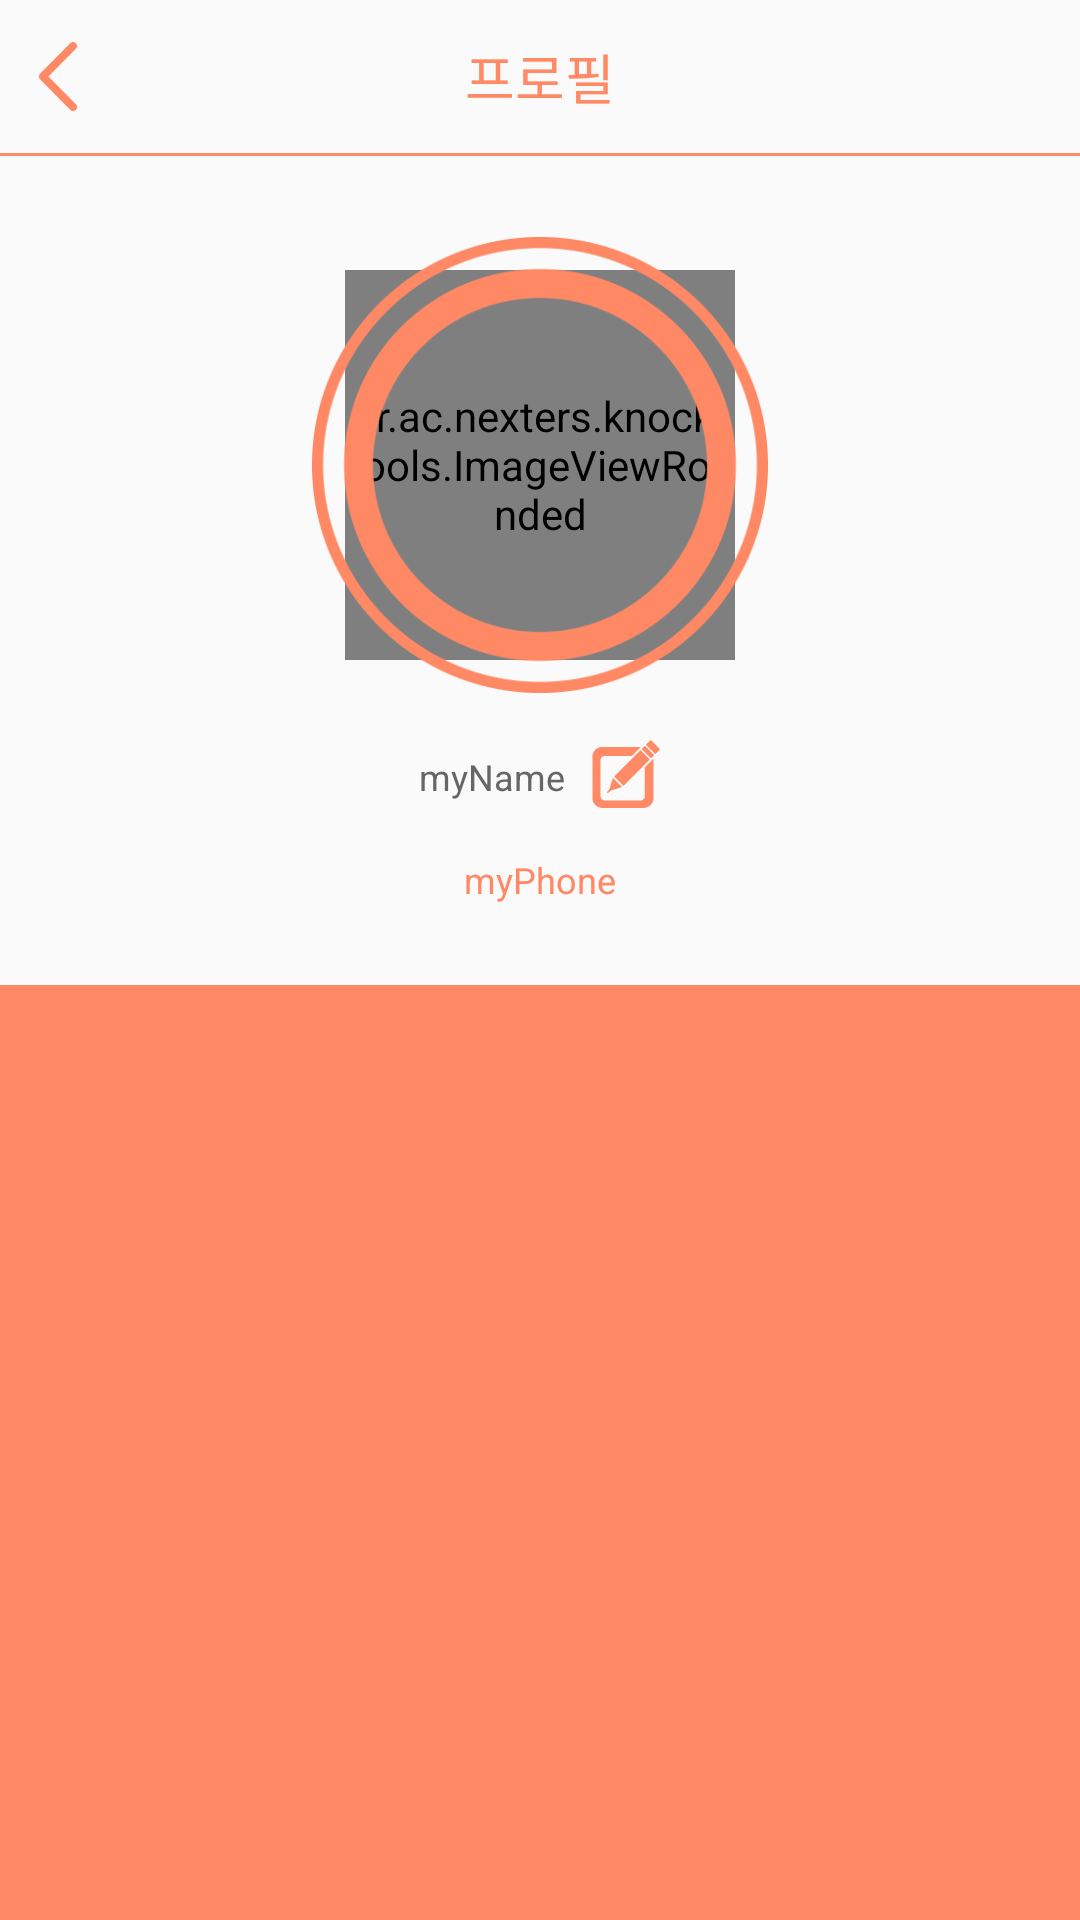

Here is an Android app screen rendered from its layout file. Give the layout XML and the strings, colors and styles it references.
<!-- AndroidManifest.xml: application theme AppTheme -->
<!-- res/layout/profilelayout.xml -->
<?xml version="1.0" encoding="utf-8"?>

<LinearLayout xmlns:android="http://schemas.android.com/apk/res/android"
    android:layout_width="match_parent"
    android:layout_height="match_parent"
    android:background="@mipmap/option_screen_background"
    android:orientation="vertical">

    <LinearLayout
        android:id="@+id/profile_title"
        android:layout_width="match_parent"
        android:layout_height="51dp"
        android:gravity="center_vertical"
        android:orientation="horizontal">

        <LinearLayout
            android:id="@+id/title_backbtn"
            android:layout_width="match_parent"
            android:layout_height="match_parent"
            android:layout_weight="1">

            <ImageView
                android:layout_width="wrap_content"
                android:layout_height="wrap_content"
                android:layout_gravity="left|center_vertical"
                android:layout_marginLeft="13dp"
                android:background="@mipmap/btn_back" />

        </LinearLayout>

        <LinearLayout
            android:layout_width="match_parent"
            android:layout_height="match_parent"
            android:layout_weight="1"
            android:gravity="center"
            android:orientation="horizontal">

            <TextView
                android:layout_width="wrap_content"
                android:layout_height="wrap_content"
                android:text="프로필"
                android:textColor="#ff8a65"
                android:textSize="18sp" />
        </LinearLayout>

        <LinearLayout
            android:layout_width="match_parent"
            android:layout_height="match_parent"
            android:layout_weight="1"/>


    </LinearLayout>

    <View
        android:layout_width="fill_parent"
        android:layout_height="1dp"
        android:background="#FF8964" />


    <LinearLayout
        android:layout_width="match_parent"
        android:layout_height="wrap_content"
        android:layout_marginTop="27dp"
        android:gravity="center"
        android:orientation="vertical">


        <FrameLayout
            android:layout_width="wrap_content"
            android:layout_height="wrap_content">


            <kr.ac.nexters.knock.tools.ImageViewRounded
                android:id="@+id/profile_iv_preview"
                android:layout_width="130dp"
                android:layout_height="130dp"
                android:layout_gravity="center" />

            <ImageView
                android:layout_width="152dp"
                android:layout_height="152dp"
                android:src="@mipmap/bg_profile" />

        </FrameLayout>


        <LinearLayout
            android:layout_width="match_parent"
            android:layout_height="wrap_content"
            android:gravity="center"
            android:layout_marginTop="15dp"
            android:orientation="horizontal">

            <TextView
                android:id="@+id/profile_tv_myName"
                android:layout_width="wrap_content"
                android:layout_height="wrap_content"
                android:gravity="center"
                android:text="myName"
                android:textSize="12sp"
                android:textColor="#666666" />

            <ImageButton
                android:id="@+id/profile_btn_modify"
                android:layout_width="wrap_content"
                android:layout_height="wrap_content"
                android:layout_marginLeft="6dp"
                android:background="@mipmap/btn_profile_modified" />

        </LinearLayout>

        <TextView
            android:id="@+id/profile_tv_myPhone"
            android:layout_width="wrap_content"
            android:layout_height="wrap_content"
            android:layout_marginTop="13dp"
            android:textSize="12sp"
            android:text="myPhone"
            android:textColor="#FF8964" />


    </LinearLayout>

    <LinearLayout
        android:layout_width="match_parent"
        android:layout_height="match_parent"
        android:layout_marginTop="27dp"
        android:background="@mipmap/bg_character_select_area">


        <GridView
            android:id="@+id/profile_grid_imageSelect"
            android:layout_width="wrap_content"
            android:layout_height="wrap_content"
            android:layout_marginLeft="42dp"
            android:layout_marginRight="42dp"
            android:layout_marginTop="25dp"
            android:columnWidth="72dp"
            android:horizontalSpacing="29dp"
            android:numColumns="3"
            android:scrollbars="none"
            android:verticalSpacing="15dp" />

    </LinearLayout>


</LinearLayout>
<!-- resources referenced by this layout -->
<resources>
  <!-- mipmap bg_character_select_area: png bitmap (mipmap-xxhdpi, 5013 bytes) -->
  <!-- mipmap bg_profile: png bitmap (mipmap-xxhdpi, 24395 bytes) -->
  <!-- mipmap btn_back: png bitmap (mipmap-xxhdpi, 1508 bytes) -->
  <!-- mipmap btn_profile_modified: png bitmap (mipmap-xxhdpi, 912 bytes) -->
  <style name="AppTheme" parent="Theme.AppCompat.Light">
          <item name="android:actionBarStyle">@style/MyActionBar</item>
  
          
          <item name="actionBarStyle">@style/MyActionBar</item>
      </style>
  <style name="MyActionBar" parent="@style/Theme.AppCompat.Light.DarkActionBar">
          <item name="android:background">@android:color/transparent</item>
          <item name="android:windowActionBarOverlay">true</item>
          <item name="colorPrimary">@android:color/transparent</item>
  
          
          <item name="background">@android:color/transparent</item>
          <item name="windowActionBarOverlay">true</item>
          <item name="android:windowContentOverlay">@null</item>
          <item name="android:windowIsTranslucent">true</item>
      </style>
</resources>
